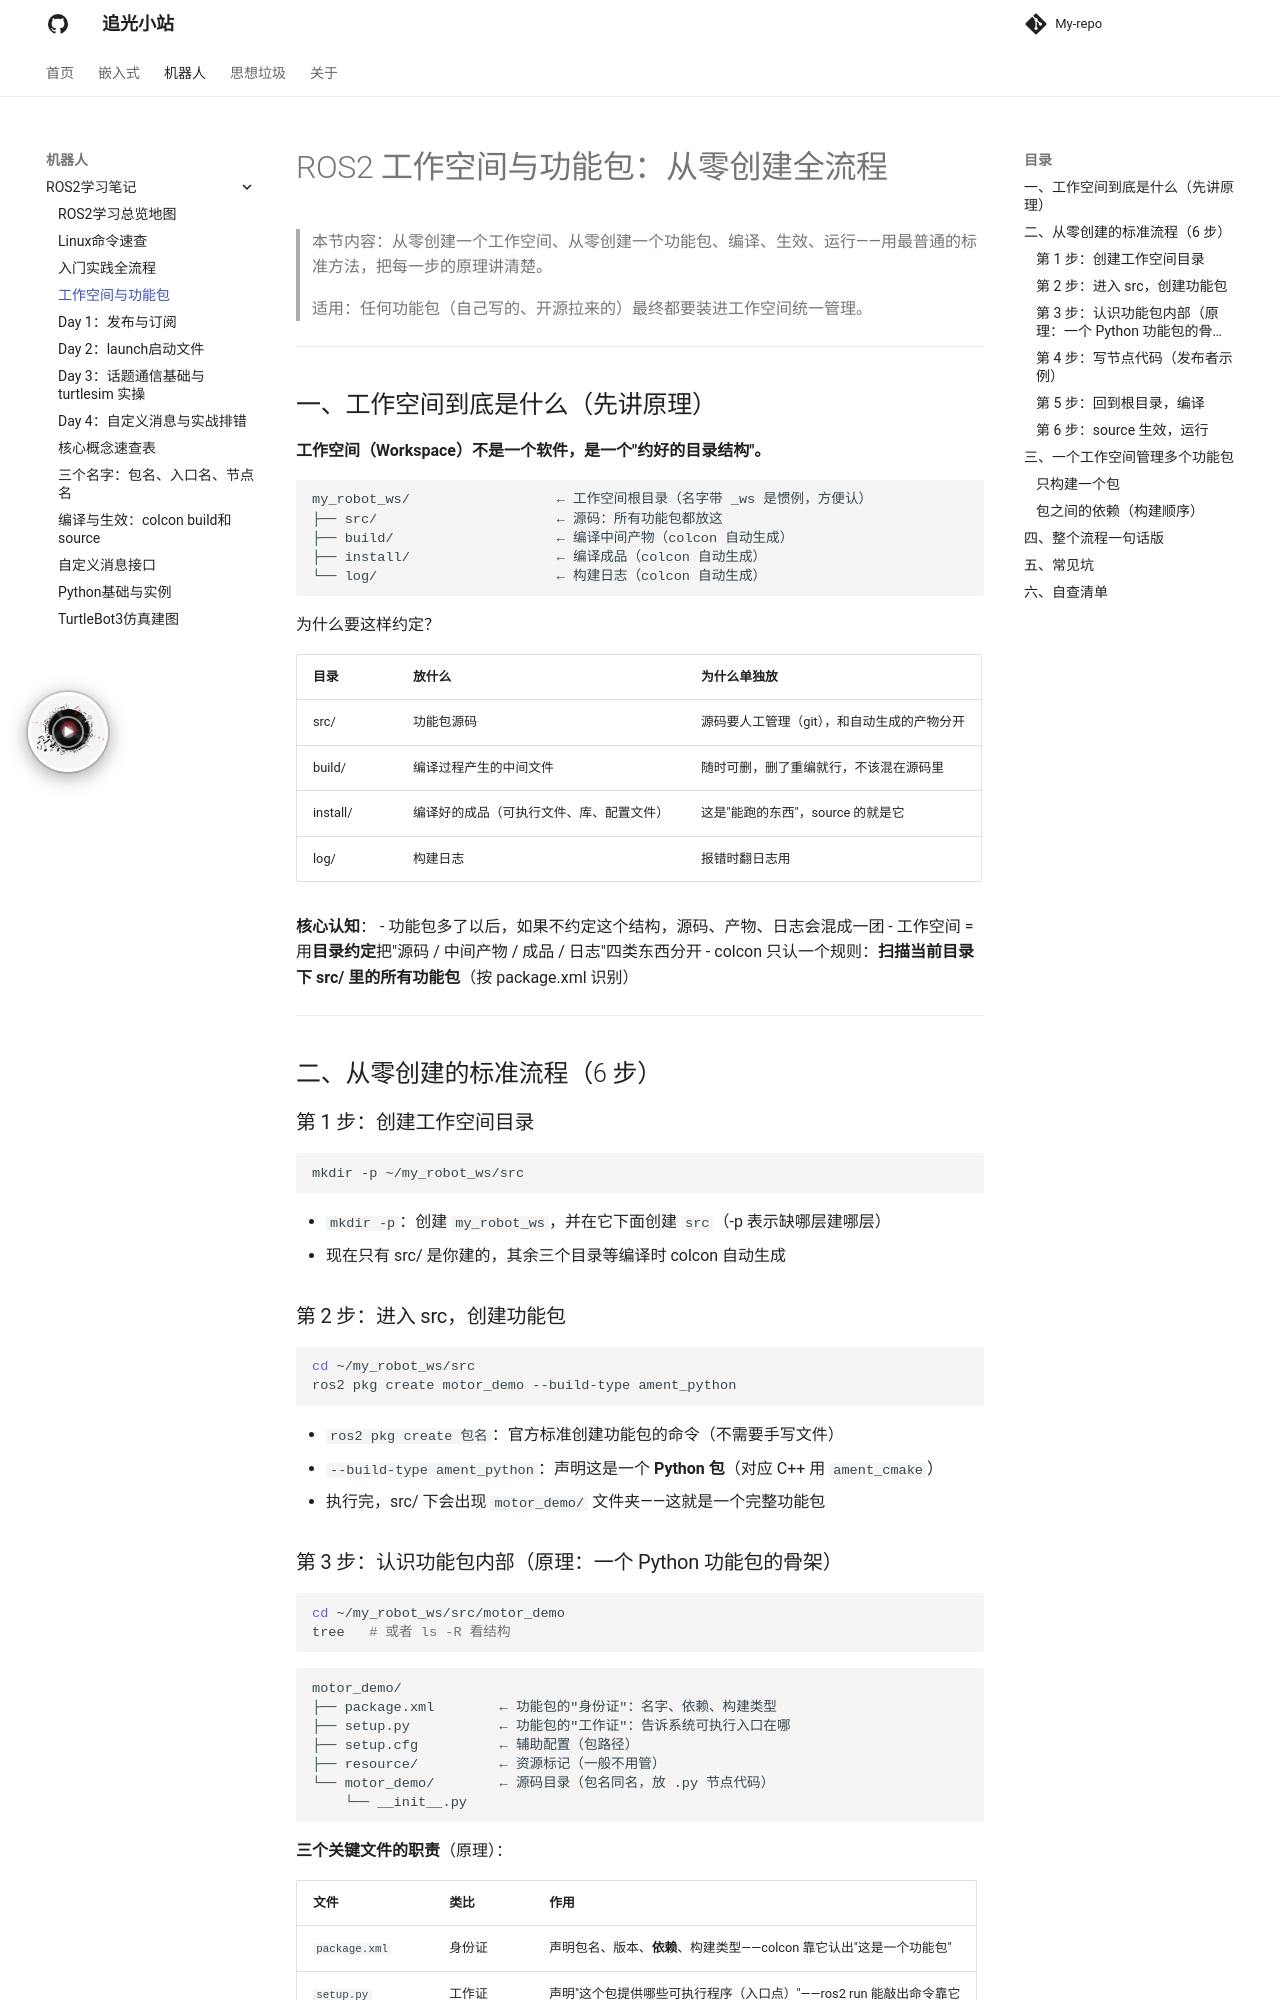

repository: Shengwq/Shengwq.github.io · page: 机器人/ROS2学习笔记/ROS2 多功能包与工作空间/index.html · generator: mkdocs

# ROS2 工作空间与功能包：从零创建全流程

> 本节内容：从零创建一个工作空间、从零创建一个功能包、编译、生效、运行——用最普通的标准方法，把每一步的原理讲清楚。
> 
> 适用：任何功能包（自己写的、开源拉来的）最终都要装进工作空间统一管理。

---

## 一、工作空间到底是什么（先讲原理）

**工作空间（Workspace）不是一个软件，是一个"约好的目录结构"。**

```
my_robot_ws/                  ← 工作空间根目录（名字带 _ws 是惯例，方便认）
├── src/                      ← 源码：所有功能包都放这
├── build/                    ← 编译中间产物（colcon 自动生成）
├── install/                  ← 编译成品（colcon 自动生成）
└── log/                      ← 构建日志（colcon 自动生成）
```

为什么要这样约定？

| 目录 | 放什么 | 为什么单独放 |
|------|--------|-------------|
| src/ | 功能包源码 | 源码要人工管理（git），和自动生成的产物分开 |
| build/ | 编译过程产生的中间文件 | 随时可删，删了重编就行，不该混在源码里 |
| install/ | 编译好的成品（可执行文件、库、配置文件） | 这是"能跑的东西"，source 的就是它 |
| log/ | 构建日志 | 报错时翻日志用 |

**核心认知**：
- 功能包多了以后，如果不约定这个结构，源码、产物、日志会混成一团
- 工作空间 = 用**目录约定**把"源码 / 中间产物 / 成品 / 日志"四类东西分开
- colcon 只认一个规则：**扫描当前目录下 src/ 里的所有功能包**（按 package.xml 识别）

---

## 二、从零创建的标准流程（6 步）

### 第 1 步：创建工作空间目录

```bash
mkdir -p ~/my_robot_ws/src
```

- `mkdir -p`：创建 `my_robot_ws`，并在它下面创建 `src`（-p 表示缺哪层建哪层）
- 现在只有 src/ 是你建的，其余三个目录等编译时 colcon 自动生成

### 第 2 步：进入 src，创建功能包

```bash
cd ~/my_robot_ws/src
ros2 pkg create motor_demo --build-type ament_python
```

- `ros2 pkg create 包名`：官方标准创建功能包的命令（不需要手写文件）
- `--build-type ament_python`：声明这是一个 **Python 包**（对应 C++ 用 `ament_cmake`）
- 执行完，src/ 下会出现 `motor_demo/` 文件夹——这就是一个完整功能包

### 第 3 步：认识功能包内部（原理：一个 Python 功能包的骨架）

```bash
cd ~/my_robot_ws/src/motor_demo
tree   # 或者 ls -R 看结构
```

```
motor_demo/
├── package.xml        ← 功能包的"身份证"：名字、依赖、构建类型
├── setup.py           ← 功能包的"工作证"：告诉系统可执行入口在哪
├── setup.cfg          ← 辅助配置（包路径）
├── resource/          ← 资源标记（一般不用管）
└── motor_demo/        ← 源码目录（包名同名，放 .py 节点代码）
    └── __init__.py
```

**三个关键文件的职责**（原理）：

| 文件 | 类比 | 作用 |
|------|------|------|
| `package.xml` | 身份证 | 声明包名、版本、**依赖**、构建类型——colcon 靠它认出"这是一个功能包" |
| `setup.py` | 工作证 | 声明"这个包提供哪些可执行程序（入口点）"——ros2 run 能敲出命令靠它 |
| `motor_demo/*.py` | 干活的人 | 真正的节点代码，你在这里写发布者/订阅者 |
